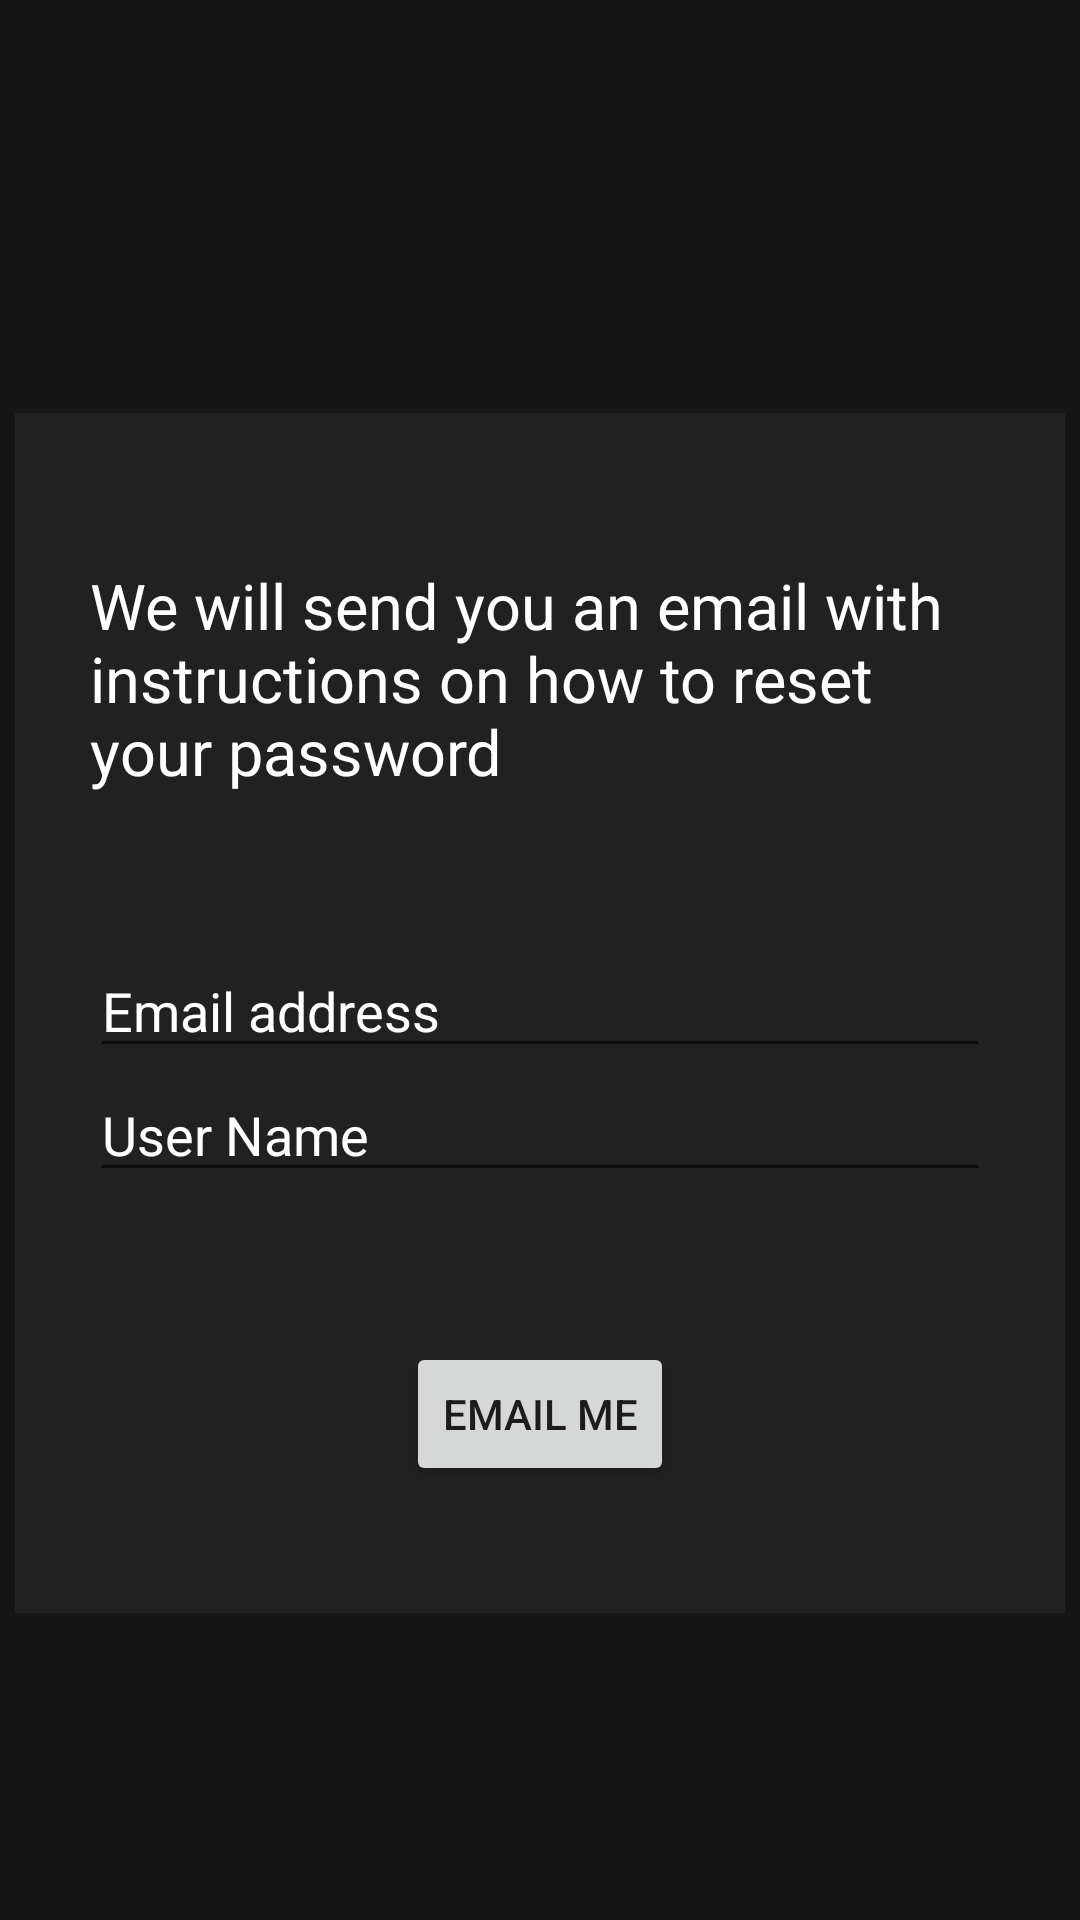

Reconstruct the res/layout file that produces this screen, plus the resources it refers to.
<!-- AndroidManifest.xml: application theme Theme.Bazar -->
<!-- res/layout/fragment_forgot_password.xml -->
<?xml version="1.0" encoding="utf-8"?>
<androidx.constraintlayout.widget.ConstraintLayout xmlns:android="http://schemas.android.com/apk/res/android"
    xmlns:tools="http://schemas.android.com/tools"
    android:layout_width="match_parent"
    android:layout_height="match_parent"
    xmlns:app="http://schemas.android.com/apk/res-auto"
    tools:context=".fragments.RegisterFragment"
    android:background="@color/login_black">

    <ImageView
        android:layout_width="wrap_content"
        android:layout_height="wrap_content"
        android:id="@+id/fragFP_logo"
        android:src="@drawable/ic_bazaar_login_logo"
        android:layout_marginRight="3dp"
        android:layout_marginTop="35dp"
        app:layout_constraintTop_toTopOf="parent"
        app:layout_constraintLeft_toLeftOf="parent"
        app:layout_constraintRight_toRightOf="parent"
        app:layout_constraintHorizontal_chainStyle="packed"/>

    <View
        android:id="@+id/fragFP_secondBg"
        android:layout_width="350dp"
        android:layout_height="400dp"
        app:layout_constraintTop_toBottomOf="@id/fragFP_logo"
        app:layout_constraintLeft_toLeftOf="parent"
        app:layout_constraintRight_toRightOf="parent"
        app:layout_constraintBottom_toBottomOf="parent"
        android:background="@color/b_dark"/>

    <TextView
        android:layout_width="300dp"
        android:layout_height="wrap_content"
        android:id="@+id/forpassFrag_textView"
        android:layout_marginTop="50dp"
        app:layout_constraintRight_toRightOf="parent"
        app:layout_constraintLeft_toLeftOf="parent"
        app:layout_constraintTop_toTopOf="@+id/fragFP_secondBg"
        android:text="We will send you an email with instructions on how to reset your password"
        android:textSize="21dp"
        android:textColor="@color/white"/>
    <EditText
        android:layout_width="300dp"
        android:layout_height="wrap_content"
        android:id="@+id/forpassFrag_emailET"
        android:layout_marginTop="50dp"
        app:layout_constraintLeft_toLeftOf="parent"
        app:layout_constraintRight_toRightOf="parent"
        app:layout_constraintTop_toBottomOf="@+id/forpassFrag_textView"
        android:hint="Email address"
        android:textColor="@color/white"
        android:textColorHint="@color/white"/>
    <EditText
        android:layout_width="300dp"
        android:layout_height="wrap_content"
        android:id="@+id/forpassFrag_username"
        app:layout_constraintLeft_toLeftOf="parent"
        app:layout_constraintRight_toRightOf="parent"
        app:layout_constraintTop_toBottomOf="@+id/forpassFrag_emailET"
        android:hint="User Name"
        android:textColor="@color/white"
        android:textColorHint="@color/white"/>
    <Button
        android:layout_width="wrap_content"
        android:layout_height="wrap_content"
        android:id="@+id/forpassFrag_emailMeBtn"
        android:layout_marginTop="50dp"
        app:layout_constraintRight_toRightOf="parent"
        app:layout_constraintLeft_toLeftOf="parent"
        app:layout_constraintTop_toBottomOf="@+id/forpassFrag_username"
        android:text="Email me"/>

</androidx.constraintlayout.widget.ConstraintLayout>
<!-- resources referenced by this layout -->
<resources>
  <color name="b_dark">#212121</color>
  <color name="login_black">#161616</color>
  <color name="white">#FFFFFFFF</color>
  <style name="Theme.Bazar" parent="Theme.MaterialComponents.DayNight.NoActionBar">
          
          <item name="colorPrimary">@color/purple_500</item>
          <item name="colorPrimaryVariant">@color/purple_700</item>
          <item name="colorOnPrimary">@color/white</item>
          
          <item name="colorSecondary">@color/teal_200</item>
          <item name="colorSecondaryVariant">@color/teal_700</item>
          <item name="colorOnSecondary">@color/black</item>
          
          <item name="android:statusBarColor" tools:targetApi="l">?attr/colorPrimaryVariant</item>
          
      </style>
  <color name="purple_500">#FF6200EE</color>
  <color name="purple_700">#FF3700B3</color>
  <color name="teal_200">#FF03DAC5</color>
  <color name="teal_700">#FF018786</color>
  <color name="black">#FF000000</color>
</resources>
